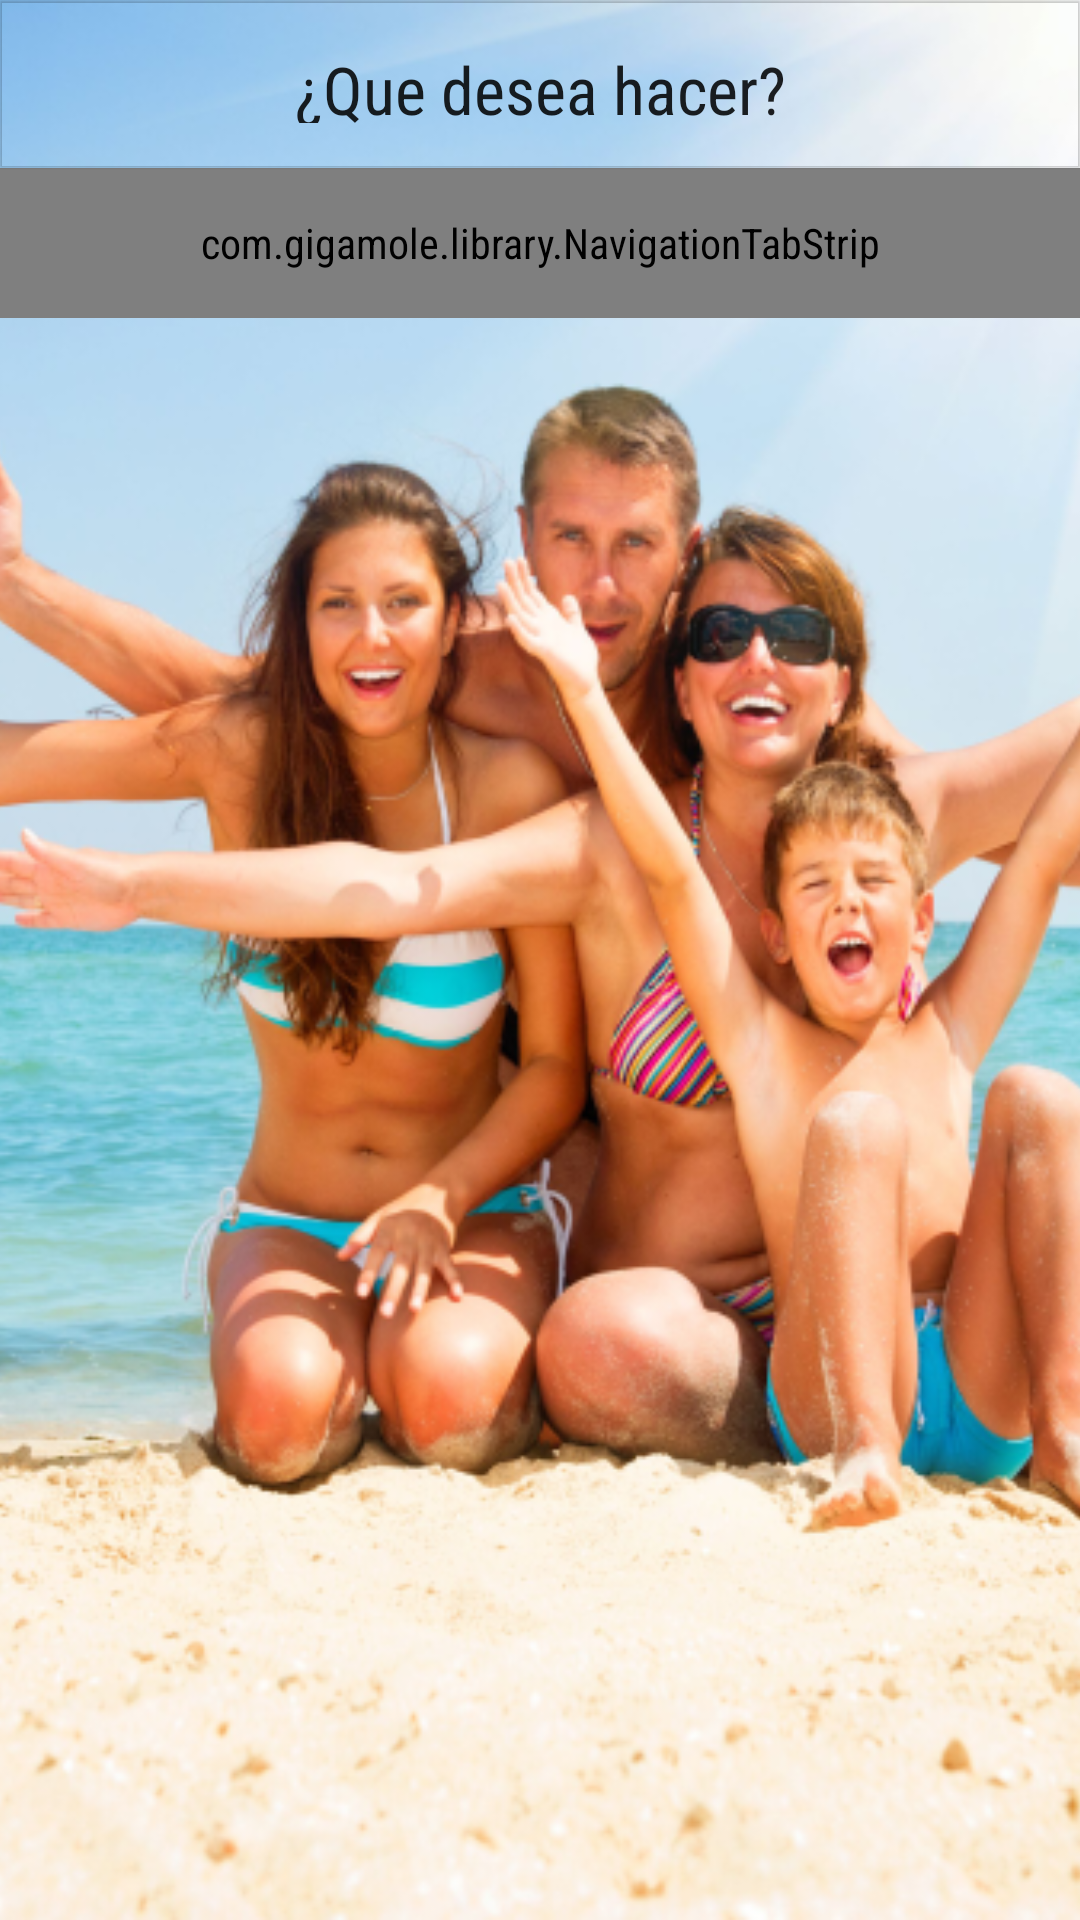

Android layout source for this screen:
<!-- AndroidManifest.xml: activity theme AppTheme.NoActionBar -->
<!-- res/layout/activity_main.xml -->
<?xml version="1.0" encoding="utf-8"?>
<RelativeLayout xmlns:android="http://schemas.android.com/apk/res/android"
    xmlns:app="http://schemas.android.com/apk/res-auto"
    xmlns:tools="http://schemas.android.com/tools"
    android:layout_width="match_parent"
    android:layout_height="match_parent"
    app:layout_behavior="@string/appbar_scrolling_view_behavior"
    tools:context="com.innovationtechnology.app.hotelturismoapp.MainActivity">

    <ImageView
        android:id="@+id/background"
        android:layout_width="match_parent"
        android:layout_height="match_parent"
        android:contentDescription="@null"
        android:scaleType="centerCrop"
        android:src="@drawable/ic_background" />

    <View
        android:layout_width="match_parent"
        android:layout_height="match_parent"
        android:background="@color/glass25" />

    <LinearLayout
        android:layout_width="match_parent"
        android:layout_height="match_parent"
        android:orientation="vertical">

        <android.support.v7.widget.CardView
            android:layout_width="match_parent"
            android:layout_height="?actionBarSize"
            app:cardBackgroundColor="@color/glass25"
            app:cardCornerRadius="0dp"
            app:cardElevation="0.5dp">

            <android.support.v7.widget.AppCompatTextView
                android:layout_width="match_parent"
                android:layout_height="wrap_content"
                android:layout_gravity="center"
                android:layout_margin="5dp"
                android:fontFamily="sans-serif-condensed"
                android:gravity="center"
                android:padding="10dp"
                android:text="¿Que desea hacer?"
                android:textAppearance="@style/TextAppearance.AppCompat.Large"
                android:textColor="@color/background_light" />
        </android.support.v7.widget.CardView>

        <com.gigamole.library.NavigationTabStrip
            android:layout_width="match_parent"
            android:layout_height="50dp"
            app:nts_active_color="#000"
            app:nts_animation_duration="300"
            app:nts_color="#000"
            app:nts_corners_radius="1.5dp"
            app:nts_factor="2.5"
            app:nts_gravity="top"
            app:nts_inactive_color="#c4c4c4"
            app:nts_size="15sp"
            app:nts_titles="@array/opciones"
            app:nts_type="point"
            app:nts_typeface="fonts/typeface.otf"
            app:nts_weight="3dp" />
    </LinearLayout>
</RelativeLayout>
<!-- resources referenced by this layout -->
<resources>
  <string-array name="opciones">
          <item>Hospedarse</item>
          <item>Pasear</item>
      </string-array>
  <!-- drawable ic_background: png bitmap (drawable-hdpi, 168153 bytes) -->
  <style name="AppTheme.NoActionBar">
          <item name="windowActionBar">false</item>
          <item name="windowNoTitle">true</item>
      </style>
</resources>
